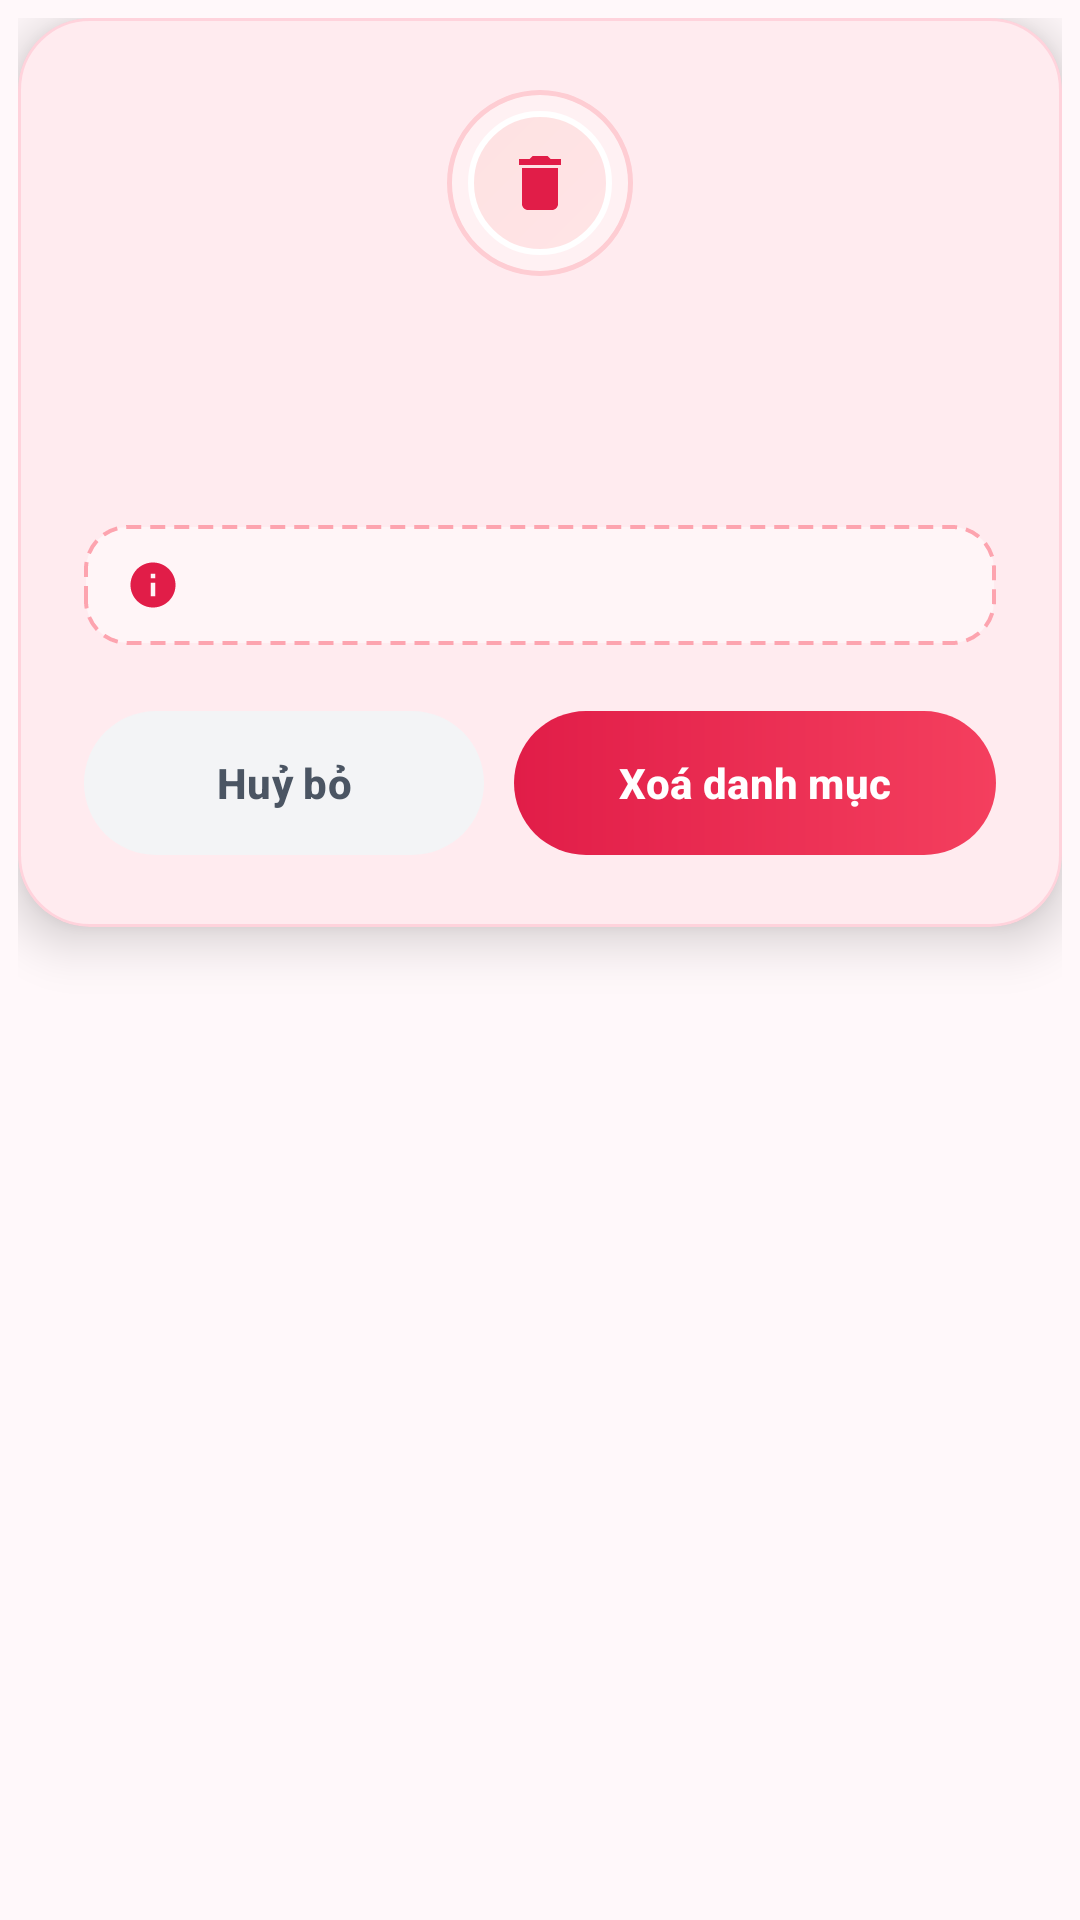

Produce the Android XML layout that renders to this screen, including the resource entries it uses.
<!-- AndroidManifest.xml: application theme Theme.PhotoEvents -->
<!-- res/layout/dialog_confirm_bento.xml -->
<?xml version="1.0" encoding="utf-8"?>
<FrameLayout xmlns:android="http://schemas.android.com/apk/res/android"
    xmlns:app="http://schemas.android.com/apk/res-auto"
    xmlns:tools="http://schemas.android.com/tools"
    android:layout_width="match_parent"
    android:layout_height="wrap_content"
    android:padding="6dp">

    <com.google.android.material.card.MaterialCardView
        android:layout_width="match_parent"
        android:layout_height="wrap_content"
        app:cardCornerRadius="24dp"
        app:cardElevation="10dp"
        app:strokeColor="#2EFF6584"
        app:strokeWidth="1dp"
        app:cardBackgroundColor="#FFFFFF">

        <LinearLayout
            android:layout_width="match_parent"
            android:layout_height="wrap_content"
            android:orientation="vertical"
            android:gravity="center_horizontal"
            android:paddingVertical="24dp"
            android:paddingHorizontal="22dp">

            
            <FrameLayout
                android:id="@+id/layoutBentoIconOuter"
                android:layout_width="62dp"
                android:layout_height="62dp"
                android:background="@drawable/bg_bento_icon_outer"
                android:layout_marginBottom="16dp">

                <FrameLayout
                    android:id="@+id/layoutBentoIcon"
                    android:layout_width="48dp"
                    android:layout_height="48dp"
                    android:layout_gravity="center"
                    android:background="@drawable/bg_bento_icon_danger">

                    <ImageView
                        android:id="@+id/imgBentoIcon"
                        android:layout_width="24dp"
                        android:layout_height="24dp"
                        android:layout_gravity="center"
                        android:src="@drawable/ic_delete"
                        app:tint="#E11D48" />

                </FrameLayout>

            </FrameLayout>

            
            <TextView
                android:id="@+id/txtBentoTitle"
                android:layout_width="wrap_content"
                android:layout_height="wrap_content"
                android:gravity="center"
                android:textSize="18sp"
                android:textStyle="bold"
                android:textColor="@color/sakura_text_primary"
                tools:text="Xoá danh mục 'DaNgoai'?" />

            
            <TextView
                android:id="@+id/txtBentoMessage"
                android:layout_width="wrap_content"
                android:layout_height="wrap_content"
                android:layout_marginTop="8dp"
                android:gravity="center"
                android:textSize="13.5sp"
                android:lineSpacingExtra="3dp"
                android:textColor="@color/sakura_text_secondary"
                tools:text="Bạn có chắc chắn muốn xoá vĩnh viễn danh mục này không?" />

            
            <LinearLayout
                android:id="@+id/layoutBentoImpact"
                android:layout_width="match_parent"
                android:layout_height="wrap_content"
                android:layout_marginTop="16dp"
                android:background="@drawable/bg_bento_impact_card"
                android:paddingVertical="11dp"
                android:paddingHorizontal="14dp"
                android:orientation="horizontal"
                android:gravity="center_vertical">

                <ImageView
                    android:id="@+id/imgBentoImpactIcon"
                    android:layout_width="18dp"
                    android:layout_height="18dp"
                    android:src="@drawable/ic_info"
                    app:tint="#E11D48" />

                <TextView
                    android:id="@+id/txtBentoImpact"
                    android:layout_width="0dp"
                    android:layout_height="wrap_content"
                    android:layout_weight="1"
                    android:layout_marginStart="10dp"
                    android:textSize="12.5sp"
                    android:lineSpacingExtra="2.5dp"
                    android:textColor="#9F1239"
                    tools:text="Có 3 sự kiện sẽ được tự động chuyển sang 🌸 Chung." />

            </LinearLayout>

            
            <LinearLayout
                android:layout_width="match_parent"
                android:layout_height="wrap_content"
                android:orientation="horizontal"
                android:layout_marginTop="22dp">

                <com.google.android.material.button.MaterialButton
                    android:id="@android:id/button2"
                    android:layout_width="0dp"
                    android:layout_height="48dp"
                    android:layout_weight="1"
                    android:layout_marginEnd="10dp"
                    android:text="Huỷ bỏ"
                    android:textSize="14sp"
                    android:textStyle="bold"
                    android:textColor="#4B5563"
                    android:background="@drawable/bg_btn_bento_tonal"
                    app:backgroundTint="@null"
                    app:cornerRadius="100dp"
                    android:stateListAnimator="@null" />

                <com.google.android.material.button.MaterialButton
                    android:id="@android:id/button1"
                    android:layout_width="0dp"
                    android:layout_height="48dp"
                    android:layout_weight="1.2"
                    android:text="Xoá danh mục"
                    android:textSize="14sp"
                    android:textStyle="bold"
                    android:textColor="#FFFFFF"
                    android:background="@drawable/bg_btn_bento_danger"
                    app:backgroundTint="@null"
                    app:cornerRadius="100dp"
                    android:stateListAnimator="@null" />

            </LinearLayout>

        </LinearLayout>

    </com.google.android.material.card.MaterialCardView>

</FrameLayout>
<!-- resources referenced by this layout -->
<resources>
  <color name="sakura_text_primary">#2E1A29</color>
  <color name="sakura_text_secondary">#7E6676</color>
  <!-- drawable bg_bento_icon_outer (drawable) -->
  <?xml version="1.0" encoding="utf-8"?>
  <shape xmlns:android="http://schemas.android.com/apk/res/android"
      android:shape="oval">
      <solid android:color="#FFF1F3" />
      <stroke
          android:width="1.5dp"
          android:color="#FECDD3" />
  </shape>
  <!-- drawable bg_btn_bento_tonal (drawable) -->
  <?xml version="1.0" encoding="utf-8"?>
  <ripple xmlns:android="http://schemas.android.com/apk/res/android"
      android:color="#20000000">
      <item>
          <shape android:shape="rectangle">
              <solid android:color="#F3F4F6" />
              <corners android:radius="100dp" />
          </shape>
      </item>
  </ripple>
  <!-- drawable ic_delete (drawable) -->
  <vector xmlns:android="http://schemas.android.com/apk/res/android"
      android:width="24dp" android:height="24dp" android:viewportWidth="24" android:viewportHeight="24">
      <path android:fillColor="#000000" android:pathData="M6,19c0,1.1 0.9,2 2,2h8c1.1,0 2,-0.9 2,-2L18,7L6,7L6,19zM19,4h-3.5l-1,-1h-5l-1,1L5,4v2h14L19,4z"/>
  </vector>
  <style name="Theme.PhotoEvents" parent="Theme.PhotoEvents.Sakura" />
  <color name="sakura_pink">#FF6584</color>
  <color name="sakura_pink_container">#FFE8EE</color>
  <color name="colorSecondary">#A855F7</color>
  <color name="pastel_lavender">#F3E8FF</color>
  <color name="pastel_lavender_text">#8B5CF6</color>
  <color name="sakura_surface">#FFFFFF</color>
  <color name="sakura_border_soft">#FFE0E8</color>
  <color name="sakura_border_subtle">#FFF0F4</color>
  <color name="sakura_blush_bg">#FFF8FA</color>
  <style name="Widget.PhotoEvents.BottomSheet" parent="Widget.Material3.BottomSheet.Modal">
          <item name="backgroundTint">@color/surface</item>
          <item name="shapeAppearance">@style/ShapeAppearance.PhotoEvents.BottomSheet</item>
      </style>
  <color name="surface">@color/sakura_surface</color>
  <style name="ShapeAppearance.PhotoEvents.Dialog" parent="ShapeAppearance.Material3.LargeComponent">
          <item name="cornerSize">24dp</item>
      </style>
  <style name="Widget.PhotoEvents.Button.Dialog.Positive" parent="Widget.Material3.Button.TextButton.Dialog">
          <item name="android:textColor">@color/colorPrimary</item>
          <item name="android:textStyle">bold</item>
          <item name="android:textSize">15sp</item>
      </style>
  <style name="Widget.PhotoEvents.Button.Dialog.Negative" parent="Widget.Material3.Button.TextButton.Dialog">
          <item name="android:textColor">@color/sakura_text_secondary</item>
          <item name="android:textSize">15sp</item>
      </style>
  <style name="Widget.PhotoEvents.Dialog.Title" parent="MaterialAlertDialog.Material3.Title.Text">
          <item name="android:textColor">@color/sakura_text_primary</item>
          <item name="android:textStyle">bold</item>
          <item name="android:textSize">19sp</item>
          <item name="android:fontFamily">sans-serif-medium</item>
      </style>
  <style name="Widget.PhotoEvents.Dialog.Body" parent="MaterialAlertDialog.Material3.Body.Text">
          <item name="android:textColor">@color/sakura_text_secondary</item>
          <item name="android:textSize">14sp</item>
          <item name="android:lineSpacingExtra">2dp</item>
      </style>
  <color name="badge_pink_bg">@color/sakura_pink_container</color>
  <color name="outline">@color/sakura_border_soft</color>
  <style name="ShapeAppearance.PhotoEvents.BottomSheet" parent="ShapeAppearance.Material3.LargeComponent">
          <item name="cornerFamily">rounded</item>
          <item name="cornerSizeTopLeft">28dp</item>
          <item name="cornerSizeTopRight">28dp</item>
          <item name="cornerSizeBottomLeft">0dp</item>
          <item name="cornerSizeBottomRight">0dp</item>
      </style>
  <color name="colorPrimary">@color/sakura_pink</color>
</resources>
